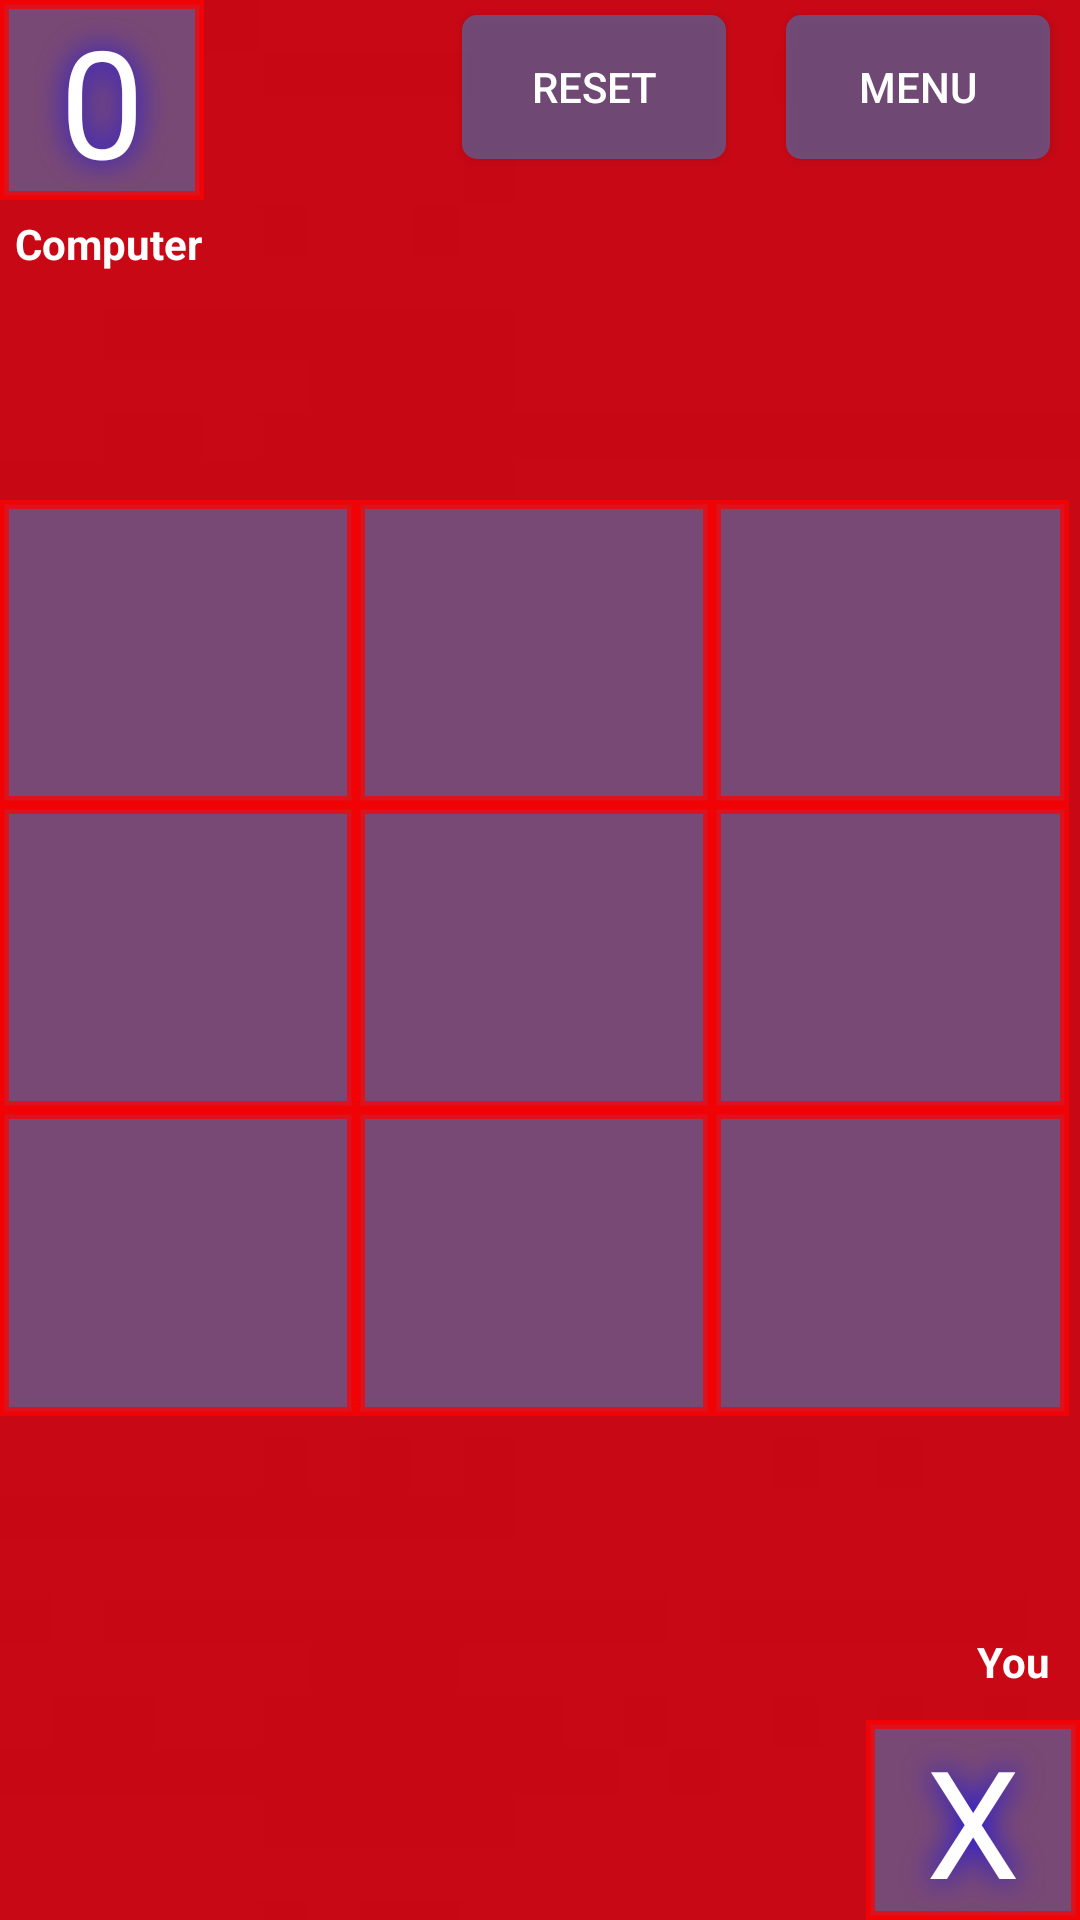

Write the Android layout XML for this screen, with the resource values it uses.
<!-- AndroidManifest.xml: application theme AppTheme -->
<!-- res/layout/activity_player_one.xml -->
<?xml version="1.0" encoding="utf-8"?>
<RelativeLayout xmlns:android="http://schemas.android.com/apk/res/android"
    xmlns:app="http://schemas.android.com/apk/res-auto"
    xmlns:tools="http://schemas.android.com/tools"
    android:layout_width="match_parent"
    android:background="@drawable/xoback"
    android:layout_height="match_parent"
    tools:context=".PlayerTwo">
    <Button
        android:id="@+id/end"
        android:layout_width="wrap_content"
        android:layout_height="wrap_content"
        android:layout_alignParentRight="true"
        android:layout_marginStart="20dp"
        android:layout_marginTop="5dp"
        android:layout_marginEnd="10dp"
        android:layout_marginRight="124dp"
        android:layout_marginBottom="20dp"
        android:background="@drawable/button"
        android:paddingLeft="5dp"
        android:paddingRight="5dp"
        android:text="menu"
        android:textColor="@color/white">
        ></Button>
    <Button
        android:id="@+id/reset"
        android:layout_width="wrap_content"
        android:layout_height="wrap_content"
        android:layout_toStartOf="@+id/end"
        android:layout_marginTop="5dp"
        android:background="@drawable/button"
        android:paddingLeft="5dp"
        android:paddingRight="5dp"
        android:text="Reset"
        android:textColor="@color/white">
        ></Button>
    <TextView
        android:id="@+id/img0"
        android:layout_width="wrap_content"
        android:layout_height="wrap_content"
        android:background="@drawable/textviewback"
        android:paddingLeft="20dp"
        android:shadowColor="@color/ttt"
        android:shadowDx="0"
        android:shadowDy="0"
        android:shadowRadius="25"
        android:paddingRight="20dp"
        android:src="@drawable/ic_launcher_foreground"
        android:text="0"
        android:textAlignment="center"
        android:textColor="@color/white"
        android:textSize="50sp">
    </TextView>
    <TextView
        android:id="@+id/imgX"
        android:shadowColor="@color/ttt"
        android:shadowDx="0"
        android:shadowDy="0"
        android:shadowRadius="25"
        android:layout_width="wrap_content"
        android:layout_height="wrap_content"
        android:layout_alignParentRight="true"
        android:layout_alignParentBottom="true"
        android:background="@drawable/textviewback"
        android:paddingLeft="20dp"
        android:paddingRight="20dp"
        android:src="@drawable/ic_launcher_foreground"
        android:text="X"
        android:textAlignment="center"
        android:textColor="@color/white"
        android:textSize="50sp">
    </TextView>
    <LinearLayout
        android:id="@+id/layoutmain"
        android:layout_width="match_parent"
        android:layout_height="match_parent"
        android:layout_below="@+id/img0"
        android:layout_centerVertical="true"
        android:orientation="vertical"
        android:layout_above="@id/imgX"
        android:layout_marginTop="100dp"
        android:layout_marginBottom="100dp"
        android:weightSum="1">
        <LinearLayout
            android:layout_width="match_parent"
            android:layout_height="wrap_content"
            android:layout_weight=".33"
            android:orientation="horizontal"
            android:weightSum="1">
            <TextView
                android:id="@+id/text0"
                android:layout_width="0dp"
                android:layout_height="match_parent"
                android:layout_weight=".33"
                android:background="@drawable/textviewback"
                android:gravity="center"
                android:shadowColor="@color/ttt"
                android:shadowDx="0"
                android:shadowDy="0"
                android:shadowRadius="25"
                android:onClick="tapped"
                android:text=""
                android:textColor="@color/white"
                android:textSize="50sp"
                android:tag="0"
                android:textStyle="bold" />
            <TextView
                android:id="@+id/text1"
                android:layout_width="0dp"
                android:layout_height="match_parent"
                android:layout_weight=".33"
                android:tag="1"
                android:background="@drawable/textviewback"
                android:gravity="center"
                android:onClick="tapped"
                android:shadowColor="@color/ttt"
                android:shadowDx="0"
                android:shadowDy="0"
                android:shadowRadius="25"
                android:text=""
                android:textColor="@color/white"
                android:textSize="50sp"
                android:textStyle="bold" />
            <TextView
                android:id="@+id/text2"
                android:layout_width="0dp"
                android:layout_height="match_parent"
                android:layout_weight=".33"
                android:background="@drawable/textviewback"
                android:gravity="center"
                android:shadowColor="@color/ttt"
                android:shadowDx="0"
                android:shadowDy="0"
                android:shadowRadius="25"
                android:onClick="tapped"
                android:text=""
                android:tag="2"
                android:textColor="@color/white"
                android:textSize="50sp"
                android:textStyle="bold" />
        </LinearLayout>
        <LinearLayout
            android:layout_width="match_parent"
            android:layout_height="wrap_content"
            android:layout_weight=".33"
            android:orientation="horizontal"
            android:weightSum="1">
            <TextView
                android:id="@+id/text3"
                android:layout_width="0dp"
                android:layout_height="match_parent"
                android:layout_weight=".33"
                android:background="@drawable/textviewback"
                android:gravity="center"
                android:onClick="tapped"
                android:shadowColor="@color/ttt"
                android:shadowDx="0"
                android:shadowDy="0"
                android:shadowRadius="25"
                android:tag="3"
                android:text=""
                android:textColor="@color/white"
                android:textSize="50sp"
                android:textStyle="bold" />
            <TextView
                android:id="@+id/text4"
                android:layout_width="0dp"
                android:layout_height="match_parent"
                android:layout_weight=".33"
                android:background="@drawable/textviewback"
                android:gravity="center"
                android:shadowColor="@color/ttt"
                android:shadowDx="0"
                android:shadowDy="0"
                android:shadowRadius="25"
                android:onClick="tapped"
                android:text=""
                android:tag="4"
                android:textColor="@color/white"
                android:textSize="50sp"
                android:textStyle="bold" />
            <TextView
                android:id="@+id/text5"
                android:layout_width="0dp"
                android:layout_height="match_parent"
                android:layout_weight=".33"
                android:tag="5"
                android:background="@drawable/textviewback"
                android:gravity="center"
                android:shadowColor="@color/ttt"
                android:shadowDx="0"
                android:shadowDy="0"
                android:shadowRadius="25"
                android:onClick="tapped"
                android:text=""
                android:textColor="@color/white"
                android:textSize="50sp"
                android:textStyle="bold" />
        </LinearLayout>
        <LinearLayout
            android:layout_width="match_parent"
            android:layout_height="wrap_content"
            android:layout_weight=".33"
            android:orientation="horizontal"
            android:weightSum="1">
            <TextView
                android:id="@+id/text6"
                android:layout_width="0dp"
                android:layout_height="match_parent"
                android:layout_weight=".33"
                android:background="@drawable/textviewback"
                android:gravity="center"
                android:tag="6"
                android:shadowColor="@color/ttt"
                android:shadowDx="0"
                android:shadowDy="0"
                android:shadowRadius="25"
                android:onClick="tapped"
                android:text=""
                android:textColor="@color/white"
                android:textSize="50sp"
                android:textStyle="bold" />
            <TextView
                android:id="@+id/text7"
                android:layout_width="0dp"
                android:layout_height="match_parent"
                android:layout_weight=".33"
                android:background="@drawable/textviewback"
                android:gravity="center"
                android:shadowColor="@color/ttt"
                android:shadowDx="0"
                android:shadowDy="0"
                android:shadowRadius="25"
                android:onClick="tapped"
                android:text=""
                android:tag="7"
                android:textColor="@color/white"
                android:textSize="50sp"
                android:textStyle="bold" />
            <TextView
                android:id="@+id/text8"
                android:layout_width="0dp"
                android:layout_height="match_parent"
                android:layout_weight=".33"
                android:background="@drawable/textviewback"
                android:gravity="center"
                android:shadowColor="@color/ttt"
                android:shadowDx="0"
                android:shadowDy="0"
                android:shadowRadius="25"
                android:onClick="tapped"
                android:text=""
                android:tag="8"
                android:textColor="@color/white"
                android:textSize="50sp"
                android:textStyle="bold" />
        </LinearLayout>
    </LinearLayout>
    <TextView
        android:id="@+id/computertext"
        android:layout_width="wrap_content"
        android:layout_height="wrap_content"
        android:text="Computer"
        android:textColor="@color/white"
        android:textStyle="bold"
        android:padding="5dp"
        android:layout_below="@+id/img0"/>
    <TextView
        android:id="@+id/youtext"
        android:layout_width="wrap_content"
        android:layout_height="wrap_content"
        android:text="You"
        android:textColor="@color/white"
        android:textStyle="bold"
        android:padding="10dp"
        android:layout_alignParentRight="true"
        android:layout_above="@+id/imgX"/>
</RelativeLayout>
<!-- resources referenced by this layout -->
<resources>
  <color name="ttt">#1510F0</color>
  <color name="white">#fff</color>
  <!-- drawable button (drawable) -->
  <?xml version="1.0" encoding="utf-8"?>
  <selector xmlns:android="http://schemas.android.com/apk/res/android" >
      <item android:state_pressed="true" android:drawable="@drawable/gradient"/>
      <item android:state_focused="true" android:drawable="@drawable/gradient"/>
      <item android:drawable="@drawable/normal"/>
  </selector>
  <!-- drawable ic_launcher_foreground: png bitmap (mipmap-hdpi, 3741 bytes) -->
  <!-- drawable textviewback (drawable) -->
  <?xml version="1.0" encoding="utf-8"?>
  <shape xmlns:android="http://schemas.android.com/apk/res/android">
  
      <solid android:color="@color/orange"></solid>
      <stroke android:width="3dp" android:color="@color/red"></stroke>
  
  </shape>
  <!-- drawable xoback: jpg bitmap (drawable, 642 bytes) -->
  <style name="AppTheme" parent="Theme.AppCompat.Light.NoActionBar">
          
          <item name="colorPrimary">@color/colorPrimary</item>
          <item name="colorPrimaryDark">@color/red</item>
          <item name="colorAccent">@color/colorAccent</item>
      </style>
  <!-- drawable gradient (drawable) -->
  <?xml version="1.0" encoding="utf-8"?>
  <shape  xmlns:android="http://schemas.android.com/apk/res/android"
      android:shape="rectangle">
  
      <solid android:color="@color/orange_pressed"/>
      <corners android:radius="5dp" />
  
  </shape>
  <!-- drawable normal (drawable) -->
  <?xml version="1.0" encoding="utf-8"?>
  <shape  xmlns:android="http://schemas.android.com/apk/res/android"
      android:shape="rectangle">
  
      <solid android:color="@color/orange"/>
      <corners android:radius="5dp" />
  
  </shape>
  <color name="orange">#9F4B70AF</color>
  <color name="red">#BCFF0000</color>
  <color name="colorPrimary">#BCFF0000</color>
  <color name="colorAccent">#BCFF0000</color>
  <color name="orange_pressed">#9FB4BCCE</color>
</resources>
